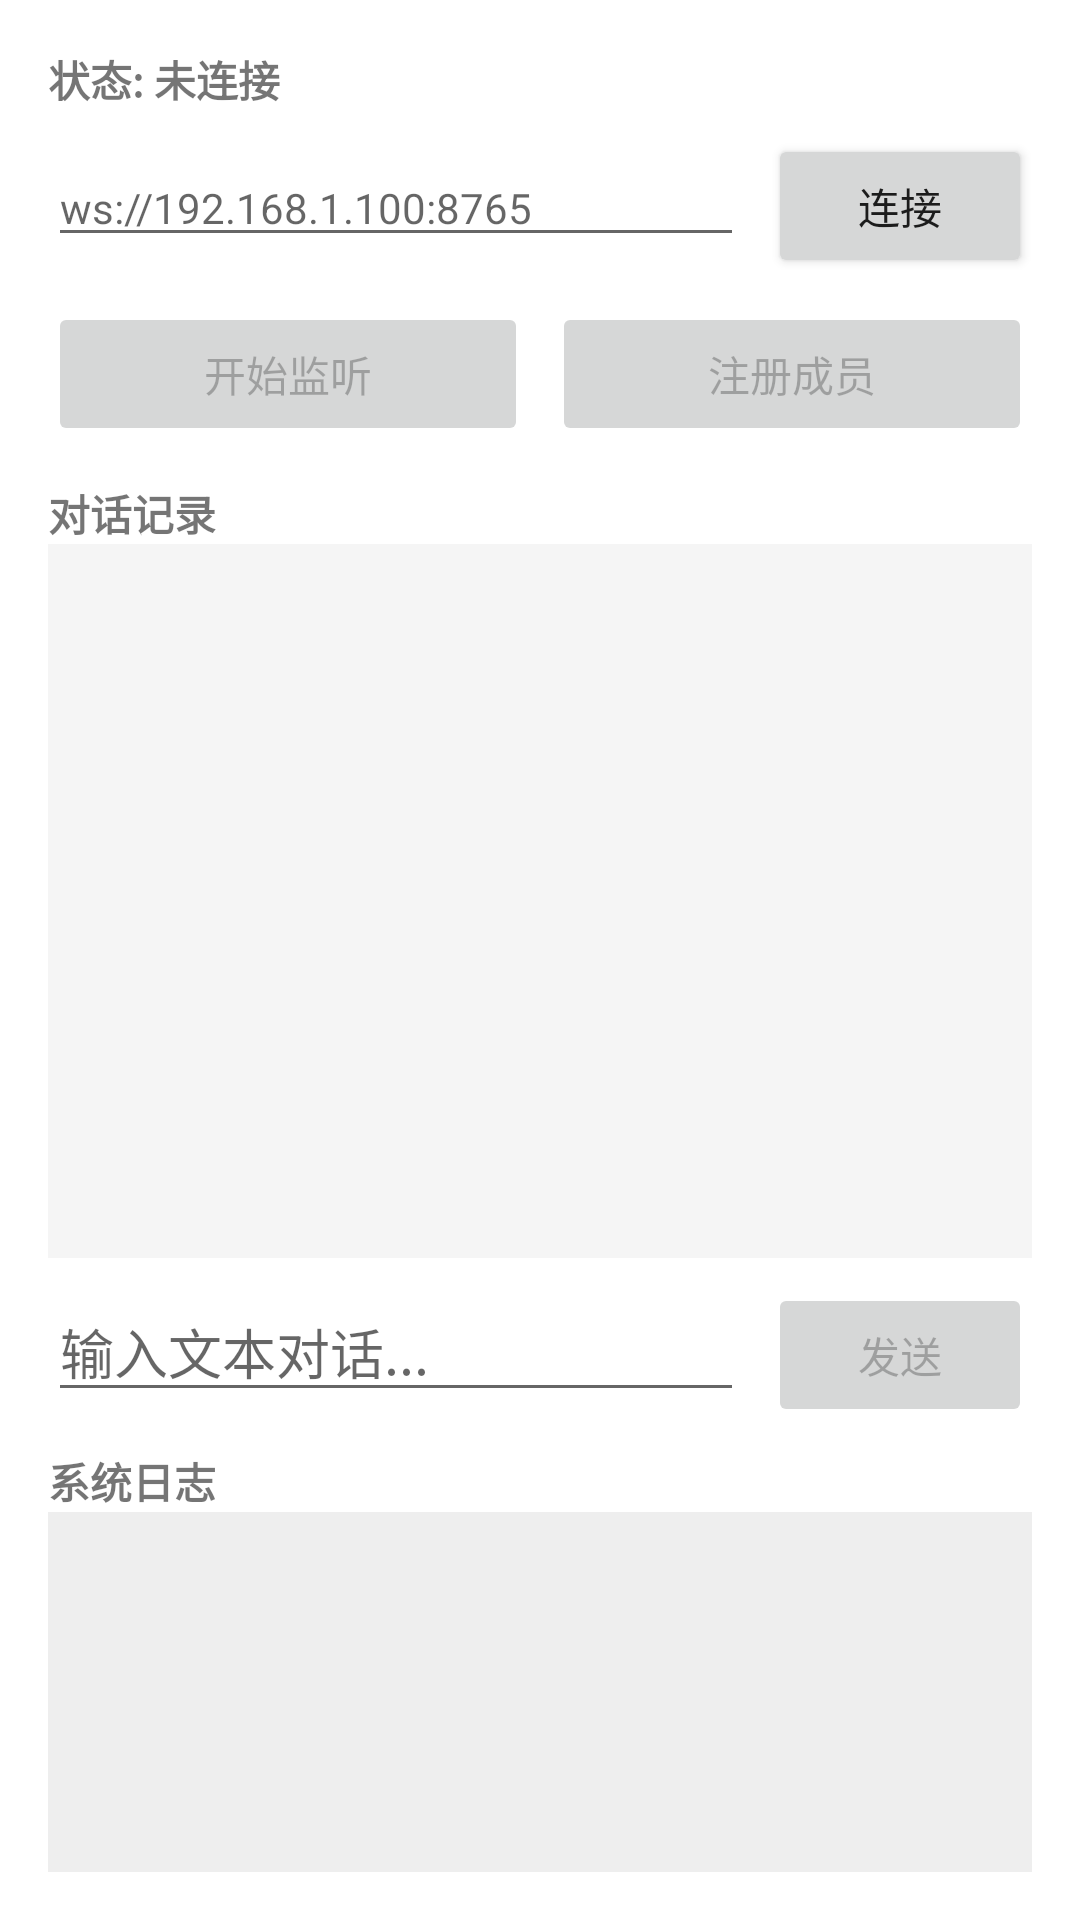

Android layout source for this screen:
<!-- AndroidManifest.xml: application theme Theme.CompanionBot -->
<!-- res/layout/activity_main.xml -->
<?xml version="1.0" encoding="utf-8"?>
<LinearLayout xmlns:android="http://schemas.android.com/apk/res/android"
    android:layout_width="match_parent"
    android:layout_height="match_parent"
    android:orientation="vertical"
    android:padding="16dp">

    
    <LinearLayout
        android:layout_width="match_parent"
        android:layout_height="wrap_content"
        android:orientation="horizontal"
        android:gravity="center_vertical"
        android:paddingBottom="8dp">

        <TextView
            android:id="@+id/tvStatus"
            android:layout_width="0dp"
            android:layout_height="wrap_content"
            android:layout_weight="1"
            android:text="状态: 未连接"
            android:textSize="14sp"
            android:textStyle="bold" />

        <TextView
            android:id="@+id/tvSpeaker"
            android:layout_width="wrap_content"
            android:layout_height="wrap_content"
            android:text=""
            android:textSize="13sp"
            android:textColor="#1976D2"
            android:paddingStart="8dp" />

        <TextView
            android:id="@+id/tvEmotion"
            android:layout_width="wrap_content"
            android:layout_height="wrap_content"
            android:text=""
            android:textSize="13sp"
            android:textColor="#FF9800"
            android:paddingStart="8dp" />
    </LinearLayout>

    
    <LinearLayout
        android:layout_width="match_parent"
        android:layout_height="wrap_content"
        android:orientation="horizontal">

        <EditText
            android:id="@+id/etServerUrl"
            android:layout_width="0dp"
            android:layout_height="wrap_content"
            android:layout_weight="1"
            android:hint="ws://192.168.1.100:8765"
            android:inputType="textUri"
            android:singleLine="true"
            android:textSize="14sp" />

        <Button
            android:id="@+id/btnConnect"
            android:layout_width="wrap_content"
            android:layout_height="wrap_content"
            android:text="连接"
            android:layout_marginStart="8dp" />
    </LinearLayout>

    
    <LinearLayout
        android:layout_width="match_parent"
        android:layout_height="wrap_content"
        android:orientation="horizontal"
        android:layout_marginTop="8dp">

        <Button
            android:id="@+id/btnListen"
            android:layout_width="0dp"
            android:layout_height="wrap_content"
            android:layout_weight="1"
            android:text="开始监听"
            android:enabled="false" />

        <Button
            android:id="@+id/btnEnroll"
            android:layout_width="0dp"
            android:layout_height="wrap_content"
            android:layout_weight="1"
            android:text="注册成员"
            android:enabled="false"
            android:layout_marginStart="8dp" />
    </LinearLayout>

    
    <TextView
        android:layout_width="match_parent"
        android:layout_height="wrap_content"
        android:text="对话记录"
        android:textStyle="bold"
        android:layout_marginTop="12dp" />

    <ScrollView
        android:id="@+id/scrollView"
        android:layout_width="match_parent"
        android:layout_height="0dp"
        android:layout_weight="1"
        android:background="#F5F5F5"
        android:padding="8dp">

        <TextView
            android:id="@+id/tvChatLog"
            android:layout_width="match_parent"
            android:layout_height="wrap_content"
            android:textSize="14sp" />
    </ScrollView>

    
    <LinearLayout
        android:layout_width="match_parent"
        android:layout_height="wrap_content"
        android:orientation="horizontal"
        android:layout_marginTop="8dp">

        <EditText
            android:id="@+id/etTextInput"
            android:layout_width="0dp"
            android:layout_height="wrap_content"
            android:layout_weight="1"
            android:hint="输入文本对话..."
            android:singleLine="true" />

        <Button
            android:id="@+id/btnSendText"
            android:layout_width="wrap_content"
            android:layout_height="wrap_content"
            android:text="发送"
            android:enabled="false"
            android:layout_marginStart="8dp" />
    </LinearLayout>

    
    <TextView
        android:layout_width="match_parent"
        android:layout_height="wrap_content"
        android:text="系统日志"
        android:textStyle="bold"
        android:layout_marginTop="8dp" />

    <ScrollView
        android:layout_width="match_parent"
        android:layout_height="120dp"
        android:background="#EEEEEE"
        android:padding="4dp">

        <TextView
            android:id="@+id/tvStatusLog"
            android:layout_width="match_parent"
            android:layout_height="wrap_content"
            android:textSize="11sp"
            android:textColor="#666666" />
    </ScrollView>
</LinearLayout>
<!-- resources referenced by this layout -->
<resources>
  <style name="Theme.CompanionBot" parent="Theme.MaterialComponents.Light.DarkActionBar">
          <item name="colorPrimary">#1976D2</item>
          <item name="colorPrimaryVariant">#1565C0</item>
          <item name="colorOnPrimary">#FFFFFF</item>
          <item name="colorSecondary">#FF9800</item>
      </style>
</resources>
